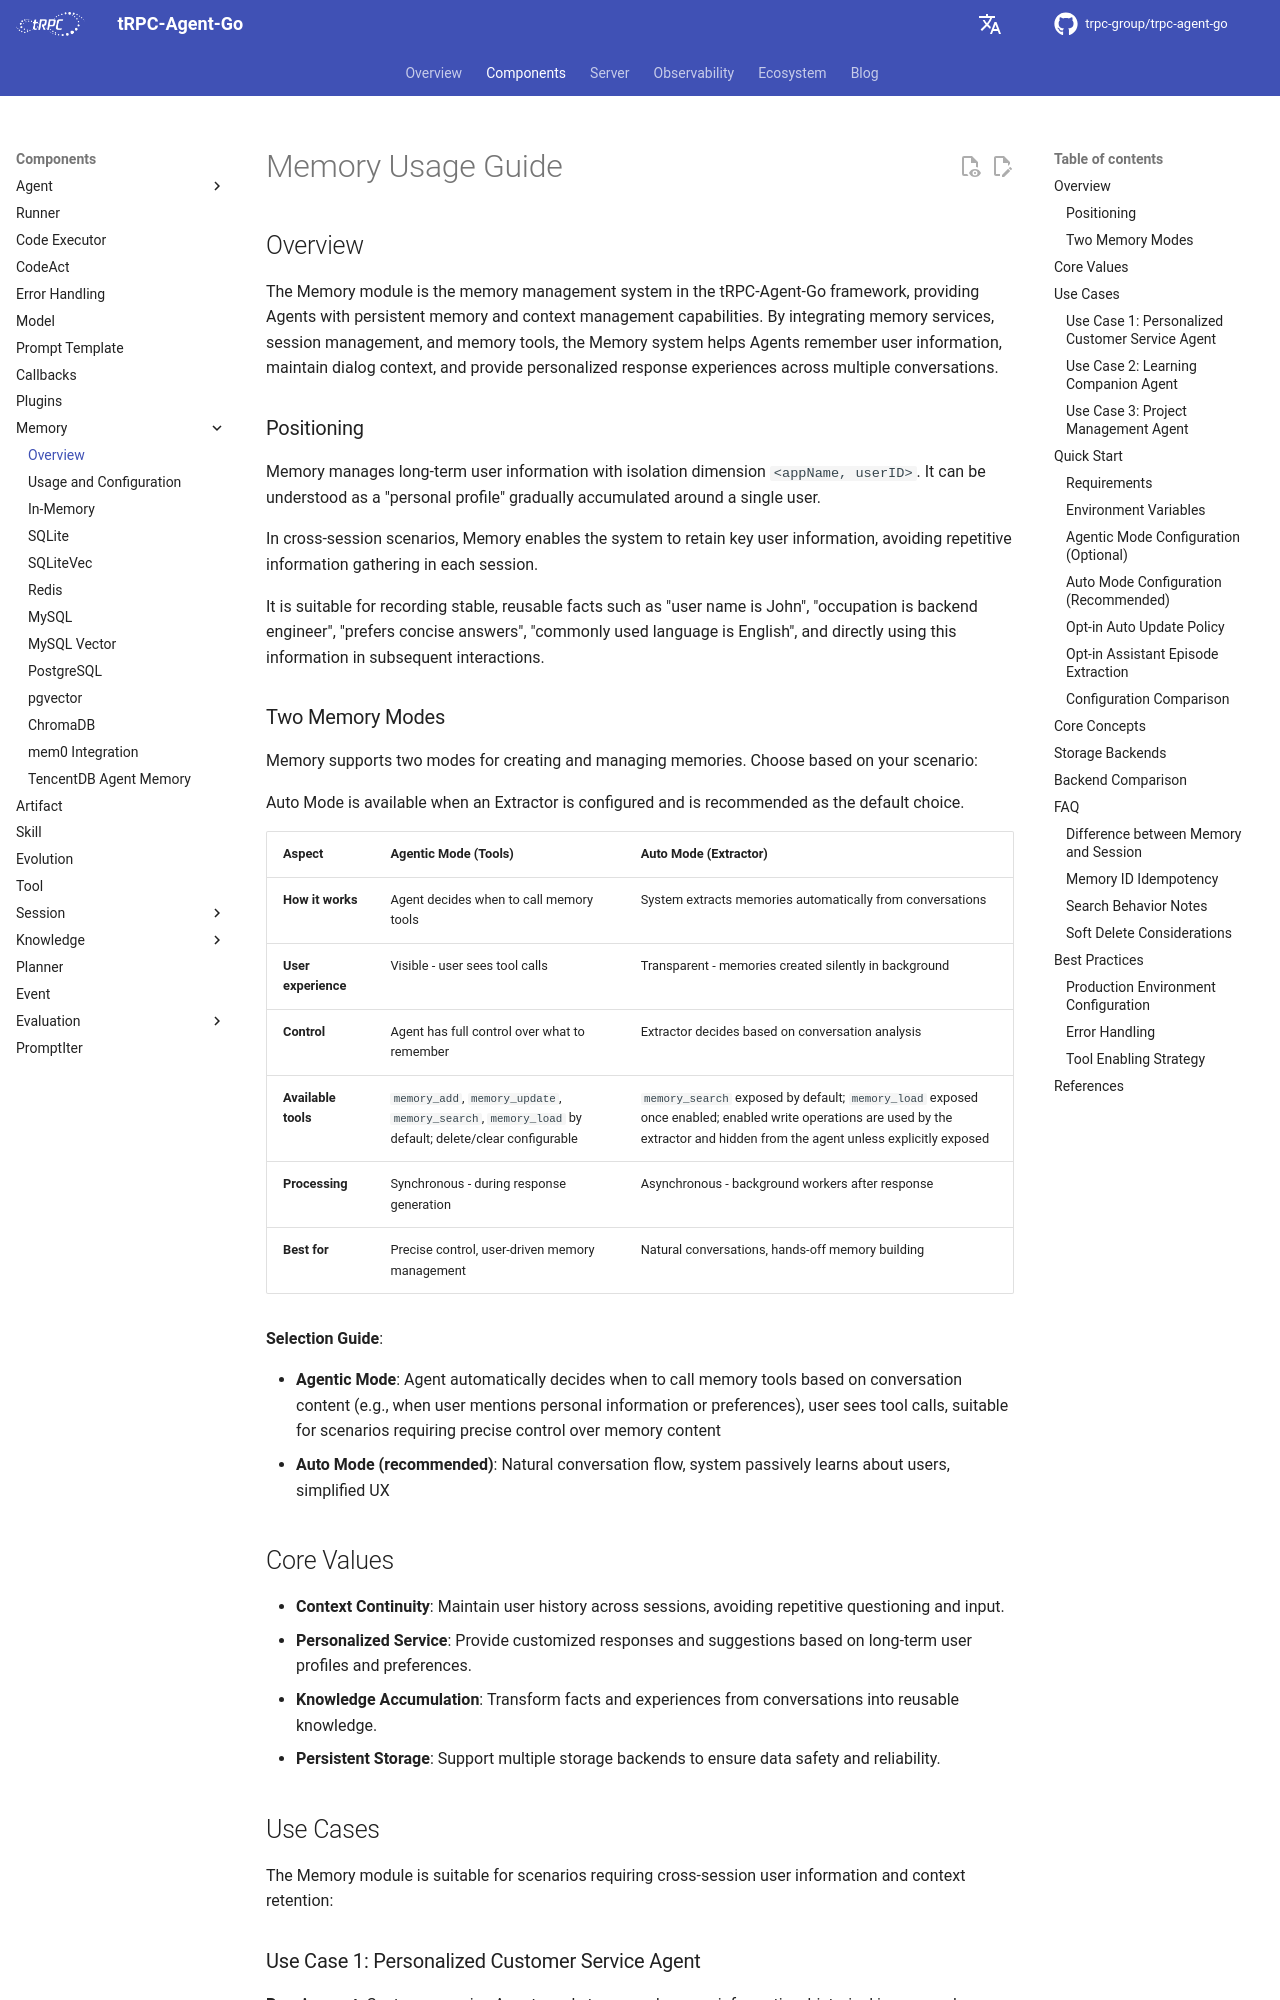

repository: trpc-group/trpc-agent-go · page: memory/index.html · generator: mkdocs

# Memory Usage Guide

## Overview

The Memory module is the memory management system in the tRPC-Agent-Go
framework, providing Agents with persistent memory and context management
capabilities. By integrating memory services, session management, and memory
tools, the Memory system helps Agents remember user information, maintain
dialog context, and provide personalized response experiences across multiple
conversations.

### Positioning

Memory manages long-term user information with isolation dimension
`<appName, userID>`. It can be understood as a "personal profile" gradually
accumulated around a single user.

In cross-session scenarios, Memory enables the system to retain key user
information, avoiding repetitive information gathering in each session.

It is suitable for recording stable, reusable facts such as "user name is
John", "occupation is backend engineer", "prefers concise answers", "commonly
used language is English", and directly using this information in subsequent
interactions.

### Two Memory Modes

Memory supports two modes for creating and managing memories. Choose based on your scenario:

Auto Mode is available when an Extractor is configured and is recommended as the default choice.

| Aspect              | Agentic Mode (Tools)                           | Auto Mode (Extractor)                                     |
| ------------------- | ---------------------------------------------- | --------------------------------------------------------- |
| **How it works**    | Agent decides when to call memory tools        | System extracts memories automatically from conversations |
| **User experience** | Visible - user sees tool calls                 | Transparent - memories created silently in background     |
| **Control**         | Agent has full control over what to remember   | Extractor decides based on conversation analysis          |
| **Available tools** | `memory_add`, `memory_update`, `memory_search`, `memory_load` by default; delete/clear configurable | `memory_search` exposed by default; `memory_load` exposed once enabled; enabled write operations are used by the extractor and hidden from the agent unless explicitly exposed |
| **Processing**      | Synchronous - during response generation       | Asynchronous - background workers after response          |
| **Best for**        | Precise control, user-driven memory management | Natural conversations, hands-off memory building          |

**Selection Guide**:

- **Agentic Mode**: Agent automatically decides when to call memory tools based on conversation content (e.g., when user mentions personal information or preferences), user sees tool calls, suitable for scenarios requiring precise control over memory content
- **Auto Mode (recommended)**: Natural conversation flow, system passively learns about users, simplified UX

## Core Values

- **Context Continuity**: Maintain user history across sessions, avoiding
  repetitive questioning and input.
- **Personalized Service**: Provide customized responses and suggestions based
  on long-term user profiles and preferences.
- **Knowledge Accumulation**: Transform facts and experiences from
  conversations into reusable knowledge.
- **Persistent Storage**: Support multiple storage backends to ensure data
  safety and reliability.

## Use Cases

The Memory module is suitable for scenarios requiring cross-session user
information and context retention:
